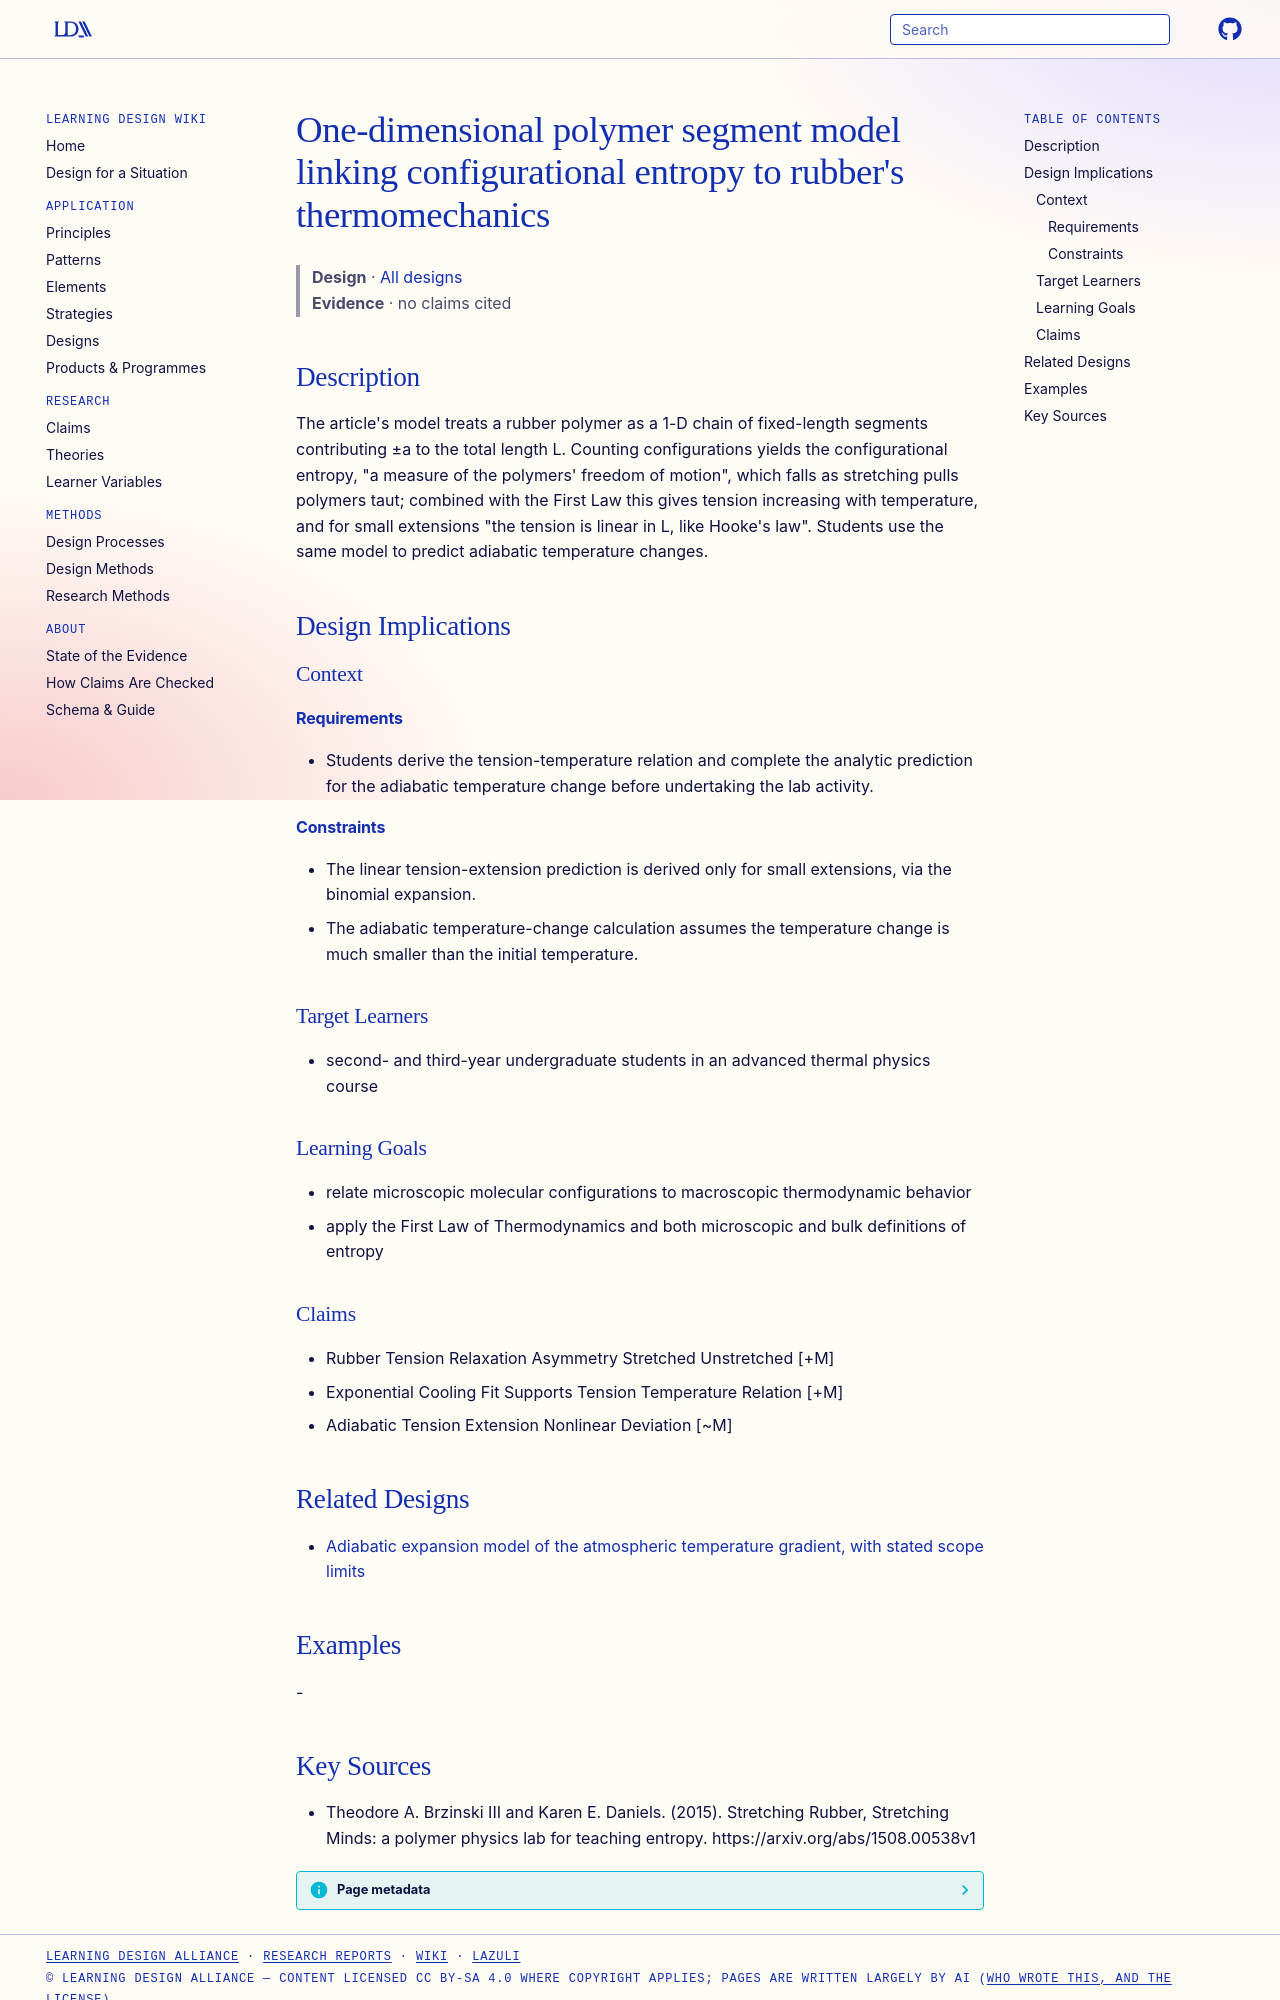

repository: Learning-Design-Alliance/learning-wiki · page: designs/one-dimensional-polymer-segment-model-rubber-entropy/index.html · generator: mkdocs

---
type: design
id: one-dimensional-polymer-segment-model-rubber-entropy
title: "One-dimensional polymer segment model linking configurational entropy to rubber's thermomechanics"
description: "The article's model treats a rubber polymer as a 1-D chain of fixed-length segments contributing ±a to the total length L."
status: review
generated:
  by: "process:settle-candidates"
  at: 2026-11-17
sources:
  - id: theodore-a-brzinski-iii-and-karen-e-daniels-2015
    resource: "https://arxiv.org/abs/1508.00538v1"
    title: "Theodore A. Brzinski III and Karen E. Daniels. (2015). Stretching Rubber, Stretching Minds: a polymer physics lab for teaching entropy. https://arxiv.org/abs/1508.00538v1"
    author: Theodore A. Brzinski III and Karen E. Daniels
---

# One-dimensional polymer segment model linking configurational entropy to rubber's thermomechanics

> **Design** · [All designs](index.md)
> **Evidence** · no claims cited

## Description
The article's model treats a rubber polymer as a 1-D chain of fixed-length segments contributing ±a to the total length L. Counting configurations yields the configurational entropy, "a measure of the polymers' freedom of motion", which falls as stretching pulls polymers taut; combined with the First Law this gives tension increasing with temperature, and for small extensions "the tension is linear in L, like Hooke's law". Students use the same model to predict adiabatic temperature changes.

## Design Implications

### Context
#### Requirements
- Students derive the tension-temperature relation and complete the analytic prediction for the adiabatic temperature change before undertaking the lab activity.
#### Constraints
- The linear tension-extension prediction is derived only for small extensions, via the binomial expansion.
- The adiabatic temperature-change calculation assumes the temperature change is much smaller than the initial temperature.

### Target Learners
- second- and third-year undergraduate students in an advanced thermal physics course

### Learning Goals
- relate microscopic molecular configurations to macroscopic thermodynamic behavior
- apply the First Law of Thermodynamics and both microscopic and bulk definitions of entropy

### Claims
- Rubber Tension Relaxation Asymmetry Stretched Unstretched [+M]
- Exponential Cooling Fit Supports Tension Temperature Relation [+M]
- Adiabatic Tension Extension Nonlinear Deviation [~M]

## Related Designs

- [Adiabatic expansion model of the atmospheric temperature gradient, with stated scope limits](adiabatic-atmosphere-lapse-rate-model.md)

## Examples
-
